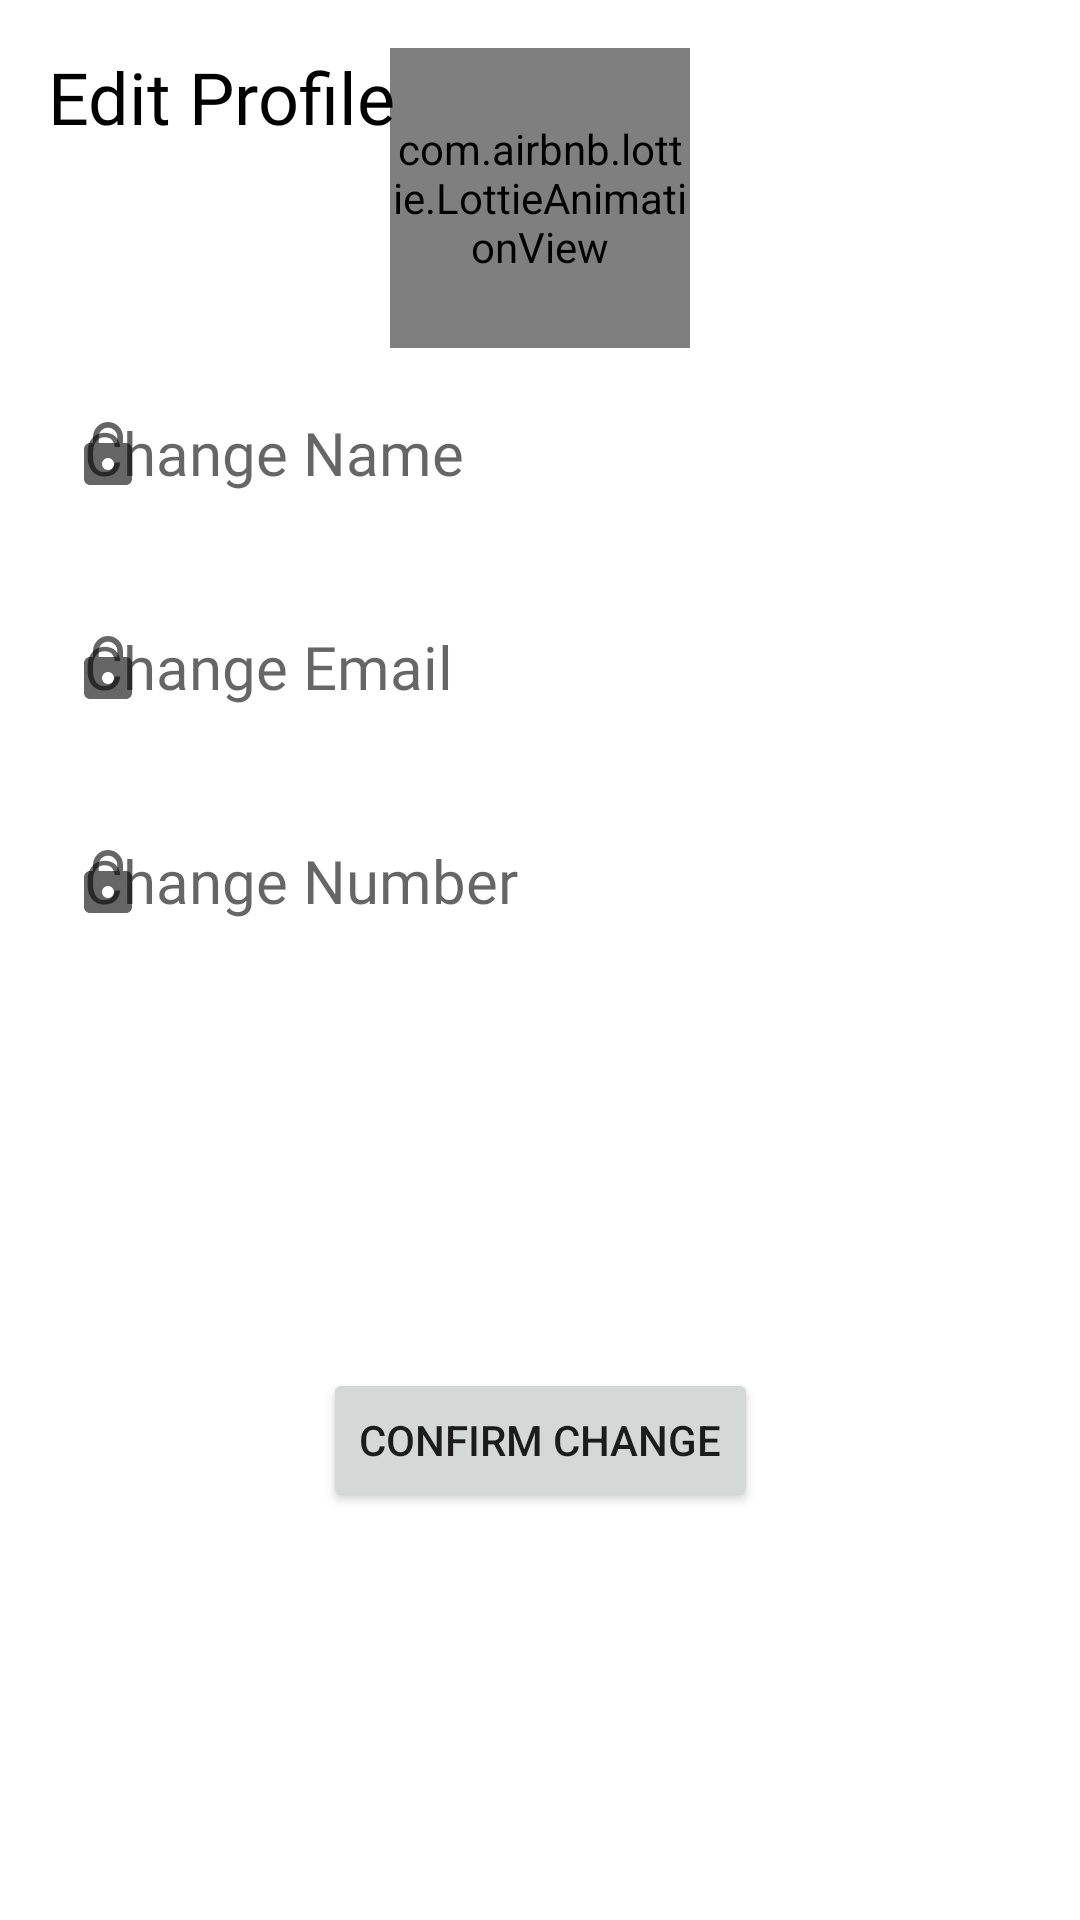

This screen was rendered from an Android layout file. Write that file and the resources it references.
<!-- AndroidManifest.xml: application theme Theme.FOODIE -->
<!-- res/layout/fragment_editprofile_b_s.xml -->
<?xml version="1.0" encoding="utf-8"?>
<androidx.constraintlayout.widget.ConstraintLayout xmlns:android="http://schemas.android.com/apk/res/android"
    xmlns:app="http://schemas.android.com/apk/res-auto"
    xmlns:tools="http://schemas.android.com/tools"
    android:id="@+id/conf"
    android:layout_width="match_parent"
    android:layout_height="wrap_content">

    <com.google.android.material.textfield.TextInputLayout
        android:id="@+id/ChangeName"
        style="@style/Widget.MaterialComponents.TextInputLayout.OutlinedBox"
        android:layout_width="match_parent"
        android:layout_height="wrap_content"
        android:layout_marginStart="12dp"
        android:layout_marginEnd="12dp"
        android:gravity="center"
        android:hint="Change Name"
        app:boxStrokeColor="@color/black"
        app:boxStrokeWidthFocused="2dp"
        app:endIconTint="@color/black"
        app:hintTextColor="#030303"
        app:layout_constraintEnd_toEndOf="@+id/delivery"
        app:layout_constraintStart_toStartOf="@+id/delivery"
        app:layout_constraintTop_toBottomOf="@+id/delivery"
        app:startIconDrawable="@drawable/ic_baseline_lock_24">

        <com.google.android.material.textfield.TextInputEditText
            style="@style/Widget.MaterialComponents.TextInputLayout.OutlinedBox"
            android:layout_width="match_parent"
            android:layout_height="match_parent"
            android:layout_marginTop="25dp"
            android:fontFamily="@font/roboto_medium"
            android:inputType="textPersonName"

            android:textColor="@color/black"
            android:textSize="20sp" />
    </com.google.android.material.textfield.TextInputLayout>

    <com.google.android.material.textfield.TextInputLayout
        android:id="@+id/ChangeEmail"
        style="@style/Widget.MaterialComponents.TextInputLayout.OutlinedBox"
        android:layout_width="match_parent"
        android:layout_height="wrap_content"
        android:layout_marginStart="12dp"
        android:layout_marginTop="5dp"
        android:layout_marginEnd="12dp"
        android:gravity="center"
        android:hint="Change Email"
        app:boxStrokeColor="@color/black"
        app:boxStrokeWidthFocused="2dp"
        app:endIconTint="@color/black"
        app:hintTextColor="#030303"
        app:layout_constraintEnd_toEndOf="@+id/ChangeName"
        app:layout_constraintStart_toStartOf="@+id/ChangeName"
        app:layout_constraintTop_toBottomOf="@id/ChangeName"
        app:startIconDrawable="@drawable/ic_baseline_lock_24">

        <com.google.android.material.textfield.TextInputEditText

            style="@style/Widget.MaterialComponents.TextInputLayout.OutlinedBox"
            android:layout_width="match_parent"
            android:layout_height="match_parent"
            android:layout_marginTop="25dp"
            android:fontFamily="@font/roboto_medium"
            android:inputType="textEmailAddress"

            android:textColor="@color/black"
            android:textSize="20sp" />
    </com.google.android.material.textfield.TextInputLayout>

    <com.google.android.material.textfield.TextInputLayout
        android:id="@+id/ChangeNumber"
        style="@style/Widget.MaterialComponents.TextInputLayout.OutlinedBox"
        android:layout_width="match_parent"
        android:layout_height="wrap_content"
        android:layout_marginStart="12dp"
        android:layout_marginTop="5dp"
        android:layout_marginEnd="12dp"
        android:gravity="center"
        android:hint="Change Number"
        app:boxStrokeColor="@color/black"
        app:boxStrokeWidthFocused="2dp"
        app:endIconTint="@color/black"
        app:hintTextColor="#030303"
        app:layout_constraintEnd_toEndOf="@+id/ChangeEmail"
        app:layout_constraintStart_toStartOf="@+id/ChangeEmail"
        app:layout_constraintTop_toBottomOf="@+id/ChangeEmail"
        app:startIconDrawable="@drawable/ic_baseline_lock_24">

        <com.google.android.material.textfield.TextInputEditText

            style="@style/Widget.MaterialComponents.TextInputLayout.OutlinedBox"
            android:layout_width="match_parent"
            android:layout_height="match_parent"
            android:fontFamily="@font/roboto_medium"
            android:inputType="number"

            android:textColor="@color/black"
            android:textSize="20sp" />
    </com.google.android.material.textfield.TextInputLayout>

    <com.airbnb.lottie.LottieAnimationView
        android:id="@+id/delivery"
        android:layout_width="100dp"
        android:layout_height="100dp"

        app:layout_constraintEnd_toEndOf="parent"
        app:layout_constraintStart_toStartOf="parent"
        app:layout_constraintTop_toTopOf="@+id/textView26"
        app:lottie_autoPlay="true"
        app:lottie_loop="true"
        app:lottie_rawRes="@raw/profile" />

    <TextView
        android:id="@+id/textView26"
        android:layout_width="wrap_content"
        android:layout_height="wrap_content"
        android:layout_marginStart="16dp"
        android:layout_marginTop="16dp"
        android:fontFamily="@font/roboto_medium"
        android:text="Edit Profile"
        android:textColor="@color/black"
        android:textSize="24sp"
        app:layout_constraintStart_toStartOf="parent"
        app:layout_constraintTop_toTopOf="parent" />

    <androidx.appcompat.widget.AppCompatButton
        android:id="@+id/confirmchange"
        android:layout_width="wrap_content"
        android:layout_height="wrap_content"
        android:layout_marginTop="20dp"
        android:layout_marginBottom="25dp"
        android:text="Confirm Change"
        app:layout_constraintBottom_toBottomOf="parent"
        app:layout_constraintEnd_toEndOf="@+id/ChangeNumber"
        app:layout_constraintStart_toStartOf="@+id/ChangeNumber"
        app:layout_constraintTop_toBottomOf="@+id/ChangeNumber" />


</androidx.constraintlayout.widget.ConstraintLayout>
<!-- resources referenced by this layout -->
<resources>
  <color name="black">#FF000000</color>
  <!-- drawable ic_baseline_lock_24 (drawable) -->
  <vector android:height="24dp" android:tint="#494949"
      android:viewportHeight="24" android:viewportWidth="24"
      android:width="24dp" xmlns:android="http://schemas.android.com/apk/res/android">
      <path android:fillColor="@android:color/white" android:pathData="M18,8h-1L17,6c0,-2.76 -2.24,-5 -5,-5S7,3.24 7,6v2L6,8c-1.1,0 -2,0.9 -2,2v10c0,1.1 0.9,2 2,2h12c1.1,0 2,-0.9 2,-2L20,10c0,-1.1 -0.9,-2 -2,-2zM12,17c-1.1,0 -2,-0.9 -2,-2s0.9,-2 2,-2 2,0.9 2,2 -0.9,2 -2,2zM15.1,8L8.9,8L8.9,6c0,-1.71 1.39,-3.1 3.1,-3.1 1.71,0 3.1,1.39 3.1,3.1v2z"/>
  </vector>
  <style name="Theme.FOODIE" parent="Theme.MaterialComponents.Light.DarkActionBar">
          
          <item name="colorPrimary">#F0D090</item>
          <item name="colorPrimaryVariant">@color/startcolorbbg</item>
          <item name="colorOnPrimary">@color/white</item>
          
          <item name="colorSecondary">@color/teal_200</item>
          <item name="colorSecondaryVariant">@color/teal_700</item>
          <item name="colorOnSecondary">@color/black</item>
          
          <item name="android:statusBarColor" tools:targetApi="l">?attr/colorPrimaryVariant</item>
          
  
          <item name="bottomSheetDialogTheme">@style/AppBottomSheetDialogTheme</item>
  
      </style>
  <color name="startcolorbbg">#F2DE98</color>
  <color name="white">#FFFFFFFF</color>
  <color name="teal_200">#FF03DAC5</color>
  <color name="teal_700">#FF018786</color>
  <style name="AppBottomSheetDialogTheme" parent="Theme.Design.Light.BottomSheetDialog">
          <item name="bottomSheetStyle">@style/AppModalStyle</item>
      </style>
  <style name="AppModalStyle" parent="Widget.Design.BottomSheet.Modal">
          <item name="android:background">@drawable/bottomsheetbg</item>
      </style>
  <!-- drawable bottomsheetbg (drawable) -->
  <?xml version="1.0" encoding="utf-8"?>
  <shape xmlns:android="http://schemas.android.com/apk/res/android">
  
      <solid android:color="@color/white"/>
      <corners android:topRightRadius="30dp" android:topLeftRadius="30dp"/>
  
  </shape>
</resources>
